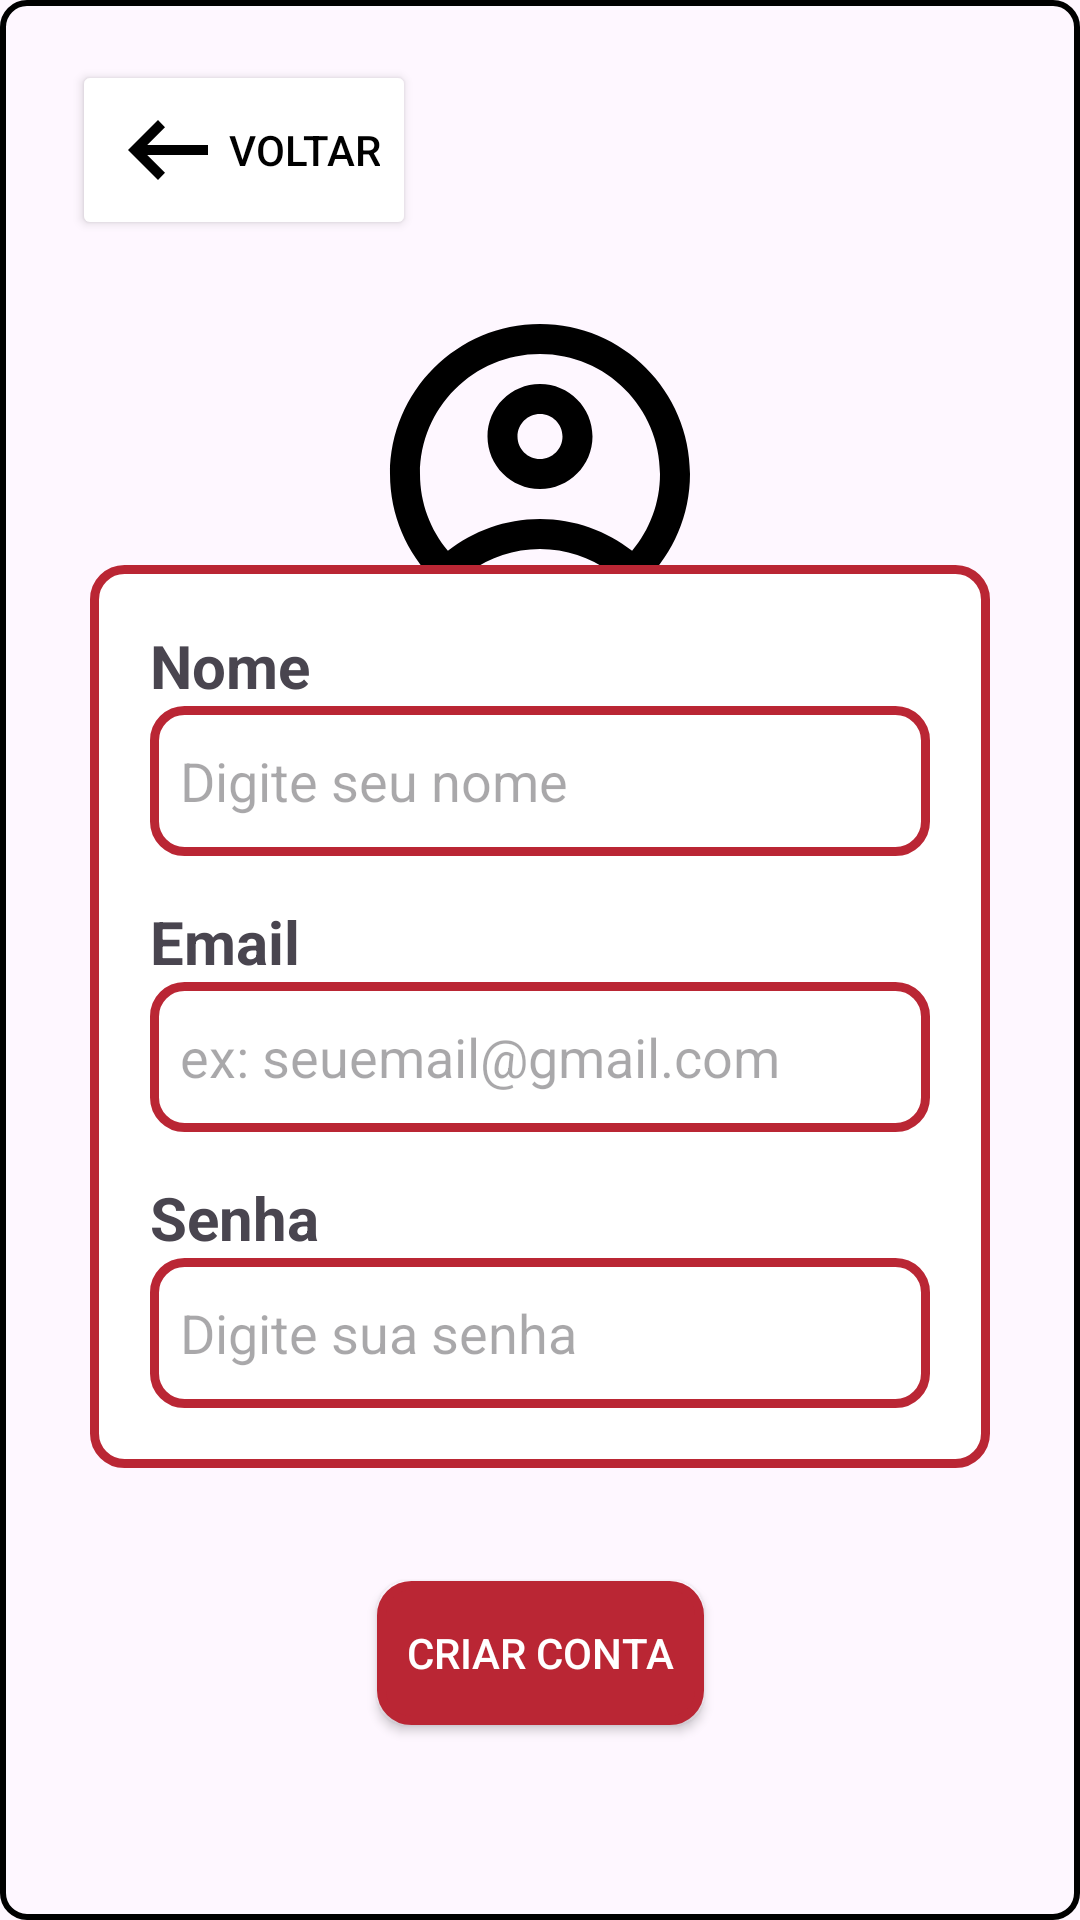

Here is an Android app screen rendered from its layout file. Give the layout XML and the strings, colors and styles it references.
<!-- AndroidManifest.xml: application theme Theme.DoaMais -->
<!-- res/layout/activity_criar_conta2.xml -->
<?xml version="1.0" encoding="utf-8"?>
<androidx.constraintlayout.widget.ConstraintLayout
    xmlns:android="http://schemas.android.com/apk/res/android"
    xmlns:app="http://schemas.android.com/apk/res-auto"
    xmlns:tools="http://schemas.android.com/tools"

    android:id="@+id/main"
    android:layout_width="match_parent"
    android:layout_height="match_parent"
    android:background="@drawable/caixas_info"

    tools:context=".criar_conta2">

    

    <Button
        android:id="@+id/btn_voltar3"
        android:layout_width="wrap_content"
        android:layout_height="wrap_content"
        android:layout_marginStart="16dp"
        android:layout_marginTop="12dp"
        android:backgroundTint="@color/white"
        android:drawableLeft="@drawable/outline_arrow_left_alt_24"
        android:text="Voltar"
        android:textColor="#000000"

        app:layout_constraintStart_toStartOf="parent"
        app:layout_constraintTop_toTopOf="parent" />

    

    <ImageView
        android:id="@+id/imageView2"
        android:layout_width="120dp"
        android:layout_height="120dp"
        android:layout_marginTop="90dp"
        android:contentDescription="Ícone de perfil"
        android:src="@drawable/outline_account_circle_24"

        app:layout_constraintEnd_toEndOf="parent"
        app:layout_constraintStart_toStartOf="parent"
        app:layout_constraintTop_toTopOf="parent" />

    

    <androidx.constraintlayout.widget.Guideline
        android:id="@+id/guideline12"
        android:layout_width="wrap_content"
        android:layout_height="wrap_content"
        android:orientation="horizontal"
        app:layout_constraintGuide_percent="0.32" />

    <androidx.constraintlayout.widget.Guideline
        android:id="@+id/guideline13"
        android:layout_width="wrap_content"
        android:layout_height="wrap_content"
        android:orientation="horizontal"
        app:layout_constraintGuide_percent="0.74" />

    

    <LinearLayout
        android:layout_width="300dp"
        android:layout_height="wrap_content"
        android:background="@drawable/btn_borda_preta"
        android:orientation="vertical"
        android:padding="20dp"

        app:layout_constraintBottom_toTopOf="@id/guideline13"
        app:layout_constraintEnd_toEndOf="parent"
        app:layout_constraintStart_toStartOf="parent"
        app:layout_constraintTop_toTopOf="@id/guideline12"
        app:layout_constraintVertical_bias="0.5">

        

        <TextView
            android:id="@+id/textView47"
            android:layout_width="match_parent"
            android:layout_height="wrap_content"
            android:text="Nome"
            android:textSize="20sp"
            android:textStyle="bold" />

        <com.google.android.material.textfield.TextInputEditText
            android:id="@+id/editTextNome"
            android:layout_width="match_parent"
            android:layout_height="50dp"
            android:layout_marginBottom="15dp"
            android:background="@drawable/btn_borda_preta"
            android:hint="Digite seu nome"
            android:paddingStart="10dp" />

        

        <TextView
            android:id="@+id/textView12"
            android:layout_width="match_parent"
            android:layout_height="wrap_content"
            android:text="Email"
            android:textSize="20sp"
            android:textStyle="bold" />

        <com.google.android.material.textfield.TextInputEditText
            android:id="@+id/editTextEmail"
            android:layout_width="match_parent"
            android:layout_height="50dp"
            android:layout_marginBottom="15dp"
            android:background="@drawable/btn_borda_preta"
            android:hint="ex: seuemail@gmail.com"
            android:inputType="textEmailAddress"
            android:paddingStart="10dp" />

        

        <TextView
            android:id="@+id/textView2"
            android:layout_width="match_parent"
            android:layout_height="wrap_content"
            android:text="Senha"
            android:textSize="20sp"
            android:textStyle="bold" />

        <com.google.android.material.textfield.TextInputEditText
            android:id="@+id/editTextSenha"
            android:layout_width="match_parent"
            android:layout_height="50dp"
            android:background="@drawable/btn_borda_preta"
            android:hint="Digite sua senha"
            android:inputType="textPassword"
            android:paddingStart="10dp" />

    </LinearLayout>

    

    <androidx.appcompat.widget.AppCompatButton
        android:id="@+id/button2"
        android:layout_width="wrap_content"
        android:layout_height="wrap_content"
        android:background="@drawable/btn_borda_preta"
        android:backgroundTint="@color/backgroudColor"
        android:padding="10dp"
        android:text="Criar Conta"
        android:textColor="@color/white"

        app:layout_constraintBottom_toBottomOf="parent"
        app:layout_constraintEnd_toEndOf="parent"
        app:layout_constraintStart_toStartOf="parent"
        app:layout_constraintTop_toTopOf="@id/guideline13" />

</androidx.constraintlayout.widget.ConstraintLayout>
<!-- resources referenced by this layout -->
<resources>
  <color name="backgroudColor">#BA2634</color>
  <color name="white">#FFFFFFFF</color>
  <!-- drawable btn_borda_preta (drawable) -->
  <?xml version="1.0" encoding="utf-8"?>
  <shape xmlns:android="http://schemas.android.com/apk/res/android"
      android:shape="rectangle">
  
      <solid android:color="#FFFFFF" />
  
      <stroke
          android:width="3dp"
          android:color="@color/backgroudColor" />
  
      <corners android:radius="10dp" />
  
  </shape>
  <!-- drawable caixas_info (drawable) -->
  <?xml version="1.0" encoding="utf-8"?>
  <shape xmlns:android="http://schemas.android.com/apk/res/android"
      android:shape="rectangle">
  
      
  
  
      
      <stroke
          android:width="2dp"
          android:color="@color/black"/> 
  
      
      <corners android:radius="8dp" />
  
      
      <padding
          android:left="8dp"
          android:top="8dp"
          android:right="8dp"
          android:bottom="8dp" />
  
  </shape>
  <!-- drawable outline_account_circle_24 (drawable) -->
  <vector xmlns:android="http://schemas.android.com/apk/res/android" android:height="24dp" android:tint="#000000" android:viewportHeight="24" android:viewportWidth="24" android:width="24dp">
        
      <path android:fillColor="@android:color/white" android:pathData="M12,2C6.48,2 2,6.48 2,12s4.48,10 10,10s10,-4.48 10,-10S17.52,2 12,2zM7.35,18.5C8.66,17.56 10.26,17 12,17s3.34,0.56 4.65,1.5C15.34,19.44 13.74,20 12,20S8.66,19.44 7.35,18.5zM18.14,17.12L18.14,17.12C16.45,15.8 14.32,15 12,15s-4.45,0.8 -6.14,2.12l0,0C4.7,15.73 4,13.95 4,12c0,-4.42 3.58,-8 8,-8s8,3.58 8,8C20,13.95 19.3,15.73 18.14,17.12z"/>
        
      <path android:fillColor="@android:color/white" android:pathData="M12,6c-1.93,0 -3.5,1.57 -3.5,3.5S10.07,13 12,13s3.5,-1.57 3.5,-3.5S13.93,6 12,6zM12,11c-0.83,0 -1.5,-0.67 -1.5,-1.5S11.17,8 12,8s1.5,0.67 1.5,1.5S12.83,11 12,11z"/>
      
  </vector>
  <!-- drawable outline_arrow_left_alt_24 (drawable) -->
  <vector xmlns:android="http://schemas.android.com/apk/res/android" android:autoMirrored="true" android:height="40dp" android:tint="@color/black" android:viewportHeight="960" android:viewportWidth="960" android:width="40dp">
        
      <path android:fillColor="@android:color/white" android:pathData="M400,720L160,480L400,240L456,298L314,440L800,440L800,520L314,520L456,662L400,720Z"/>
      
  </vector>
  <style name="Theme.DoaMais" parent="Base.Theme.DoaMais" />
  <color name="black">#FF000000</color>
  <style name="Base.Theme.DoaMais" parent="Theme.Material3.DayNight.NoActionBar">
          
          
      </style>
</resources>
